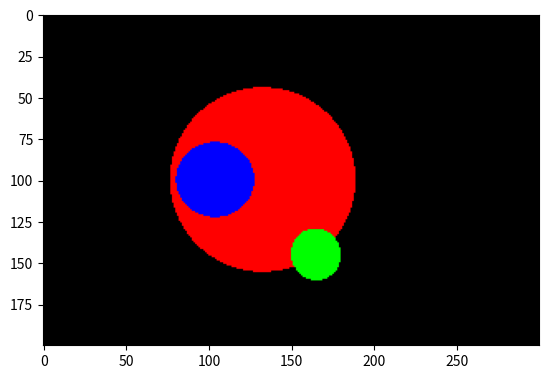

The script that saved this image:
import numpy as np
import matplotlib.pyplot as plt

def normalizar(vector):
    return vector / np.linalg.norm(vector) #norma del vector

def interseccion_esfera(centro, radio, origen_rayo, direccion_rayo): #calcular t
    a = np.dot(direccion_rayo, direccion_rayo) #producto punto
    b = 2 * np.dot(direccion_rayo, origen_rayo - centro)
    c = np.dot(origen_rayo - centro, origen_rayo - centro) - radio ** 2
    delta = b ** 2 - 4 * a * c
    if delta > 0:
        t1 = (-b + np.sqrt(delta)) / 2 * a
        t2 = (-b - np.sqrt(delta)) / 2 * a
        if t1 > 0 and t2 > 0:
            return min(t1, t2)
    return None
    
def objeto_intersectado_mas_cercano(objetos, origen_rayo, direccion_rayo):
    distancias = [interseccion_esfera(obj['centro'], obj['radio'], origen_rayo, direccion_rayo) for obj in objetos]
    objeto_mas_cercano = None
    distancia_minima = np.inf #infinito positivo
    for indice, distancia in enumerate(distancias):
        if distancia and distancia < distancia_minima:
            distancia_minima = distancia
            objeto_mas_cercano = objetos[indice]
    return objeto_mas_cercano, distancia_minima
    
ancho = 300
alto = 200

camara = np.array([0, 0, 1])
proporcion = float(ancho) / alto
pantalla = (-1, 1 / proporcion, 1, -1 / proporcion) # izquierda, arriba, derecha, abajo

objetos = [
{ 'centro': np.array([-0.2, 0, -1]), 'radio': 0.7, 'color': [255, 0, 0] },
{ 'centro': np.array([0.1, -0.3, 0]), 'radio': 0.1, 'color': [0, 255, 0] },
{ 'centro': np.array([-0.3, 0, 0]), 'radio': 0.15, 'color': [0, 0, 255] }]

imagen = np.zeros((alto, ancho, 3))
for i, y in enumerate(np.linspace(pantalla[1], pantalla[3], alto)):
    for j, x in enumerate(np.linspace(pantalla[0], pantalla[2], ancho)):
        pixel = np.array([x, y, 0])
        origen = camara
        direccion = normalizar(pixel - origen)
        # chequear por intersecciones
        objeto_mas_cercano, distancia_minima = objeto_intersectado_mas_cercano(objetos, origen, direccion)
        if objeto_mas_cercano is None:
            continue
        # computar el punto de intereseccion entre el rayo y el objeto mas cercano
        interseccion = origen + distancia_minima * direccion
        color = objeto_mas_cercano['color']
        imagen[i, j] = np.clip(color, 0, 1)
        print("%d/%d" % (i + 1, alto))
plt.imsave('imagen.png', imagen)
imgplot = plt.imshow(imagen)
plt.show()